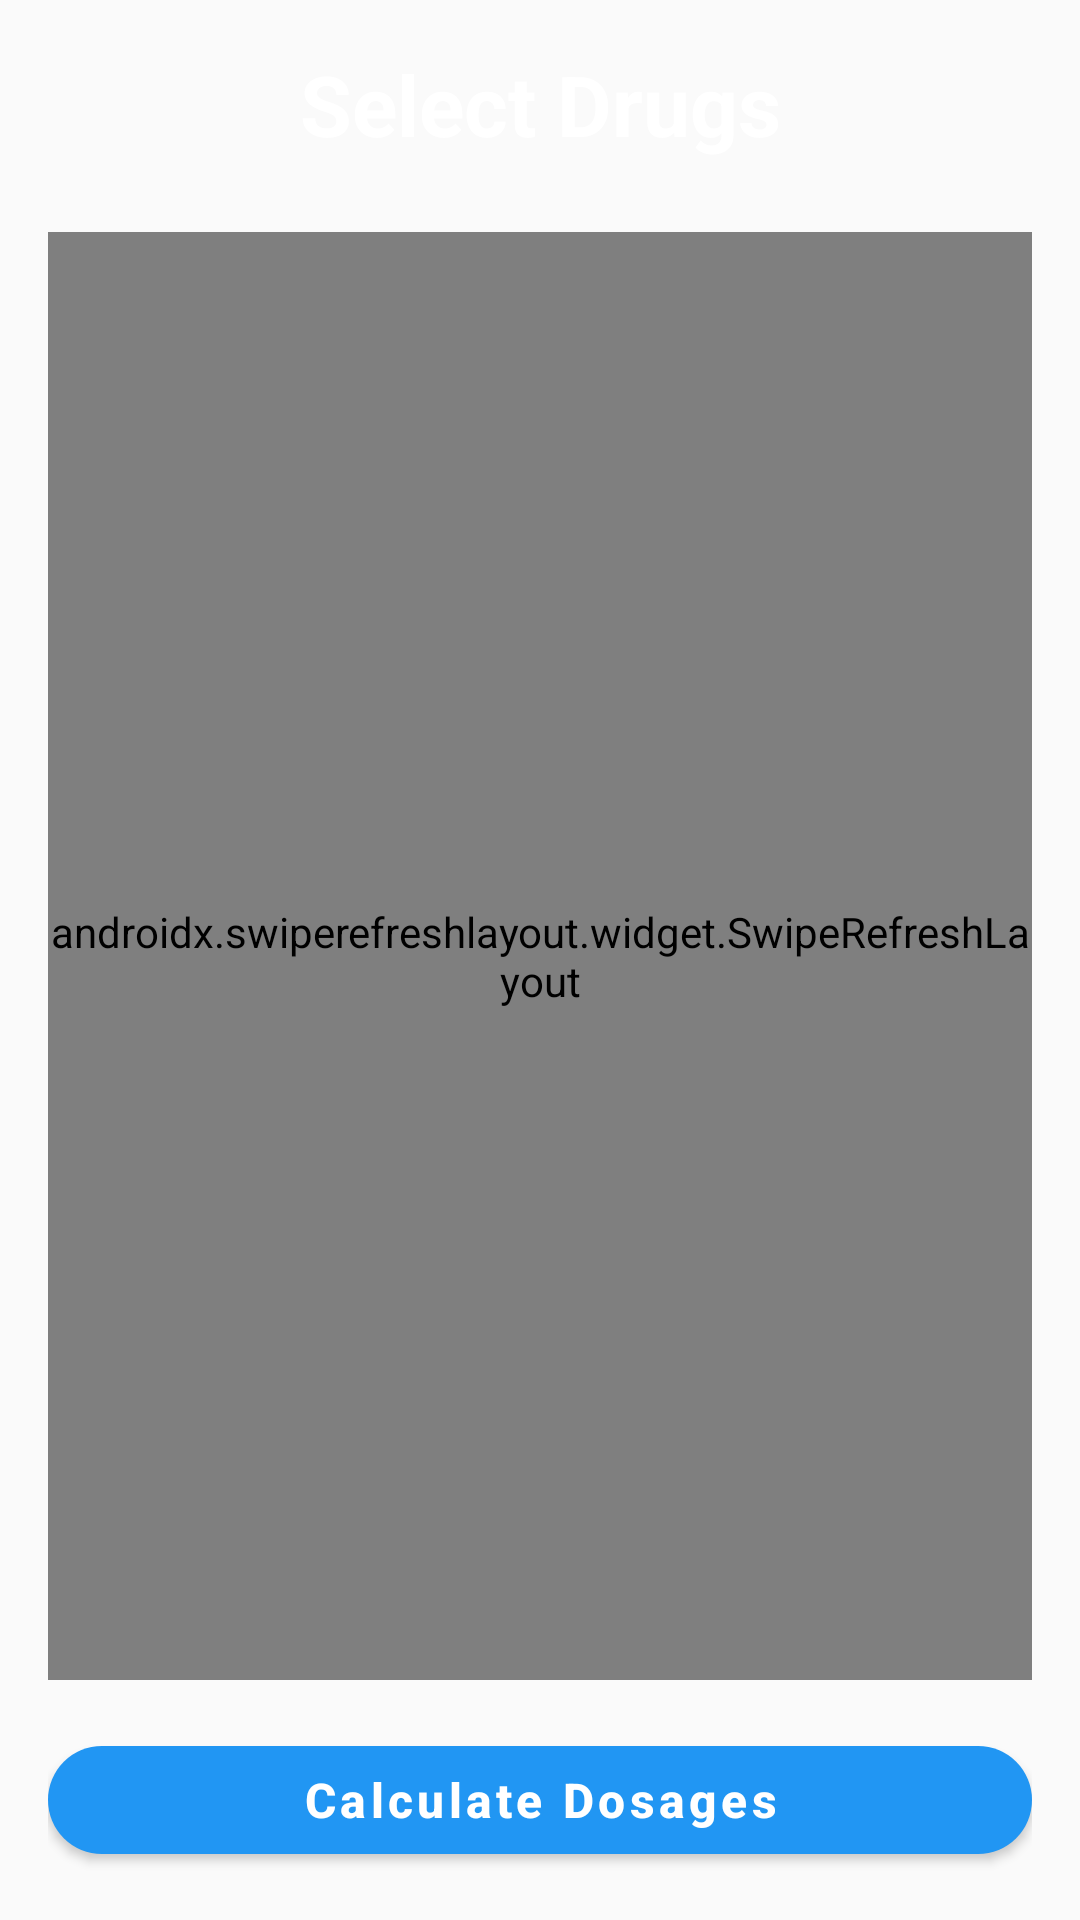

The Android layout XML behind this screen, and the referenced resources:
<!-- AndroidManifest.xml: application theme Theme.AnesthesiaCalculatorPro -->
<!-- res/layout/activity_drug_selection.xml -->
<?xml version="1.0" encoding="utf-8"?>
<LinearLayout xmlns:android="http://schemas.android.com/apk/res/android"
    android:layout_width="match_parent"
    android:layout_height="match_parent"
    android:orientation="vertical"
    android:background="@drawable/gradient_background"
    android:padding="16dp">

    <TextView
        android:layout_width="match_parent"
        android:layout_height="wrap_content"
        android:text="Select Drugs"
        android:textSize="28sp"
        android:textStyle="bold"
        android:textColor="@color/white"
        android:textAlignment="center"
        android:layout_marginBottom="24dp" />

    <androidx.swiperefreshlayout.widget.SwipeRefreshLayout
        android:id="@+id/swipe_refresh"
        android:layout_width="match_parent"
        android:layout_height="0dp"
        android:layout_weight="1">

        <androidx.recyclerview.widget.RecyclerView
            android:id="@+id/rv_drugs"
            android:layout_width="match_parent"
            android:layout_height="match_parent" />

    </androidx.swiperefreshlayout.widget.SwipeRefreshLayout>

    <com.google.android.material.button.MaterialButton
        android:id="@+id/btn_calculate"
        android:layout_width="match_parent"
        android:layout_height="wrap_content"
        android:text="Calculate Dosages"
        android:textSize="16sp"
        android:textStyle="bold"
        android:layout_marginTop="16dp"
        style="@style/AppButton" />

</LinearLayout>
<!-- resources referenced by this layout -->
<resources>
  <color name="white">#FFFFFFFF</color>
  <style name="AppButton" parent="Widget.MaterialComponents.Button">
          <item name="cornerRadius">28dp</item>
          <item name="android:textSize">16sp</item>
          <item name="android:textStyle">bold</item>
          <item name="android:textAllCaps">false</item>
      </style>
  <style name="Theme.AnesthesiaCalculatorPro" parent="Theme.MaterialComponents.DayNight.DarkActionBar">
          
          <item name="colorPrimary">@color/primary_color</item>
          <item name="colorPrimaryVariant">@color/primary_dark</item>
          <item name="colorOnPrimary">@color/white</item>
          
          <item name="colorSecondary">@color/secondary_color</item>
          <item name="colorSecondaryVariant">@color/teal_700</item>
          <item name="colorOnSecondary">@color/black</item>
          
          <item name="android:statusBarColor" tools:targetApi="l">?attr/colorPrimaryVariant</item>
          
          <item name="android:windowBackground">@color/background_light</item>
          <item name="colorSurface">@color/surface_light</item>
          <item name="colorOnSurface">@color/text_primary</item>
      </style>
  <color name="primary_color">#FF2196F3</color>
  <color name="primary_dark">#FF1976D2</color>
  <color name="secondary_color">#FF4CAF50</color>
  <color name="teal_700">#FF018786</color>
  <color name="black">#FF000000</color>
  <color name="background_light">#FFFAFAFA</color>
  <color name="surface_light">#FFFFFFFF</color>
  <color name="text_primary">#FF212121</color>
</resources>
